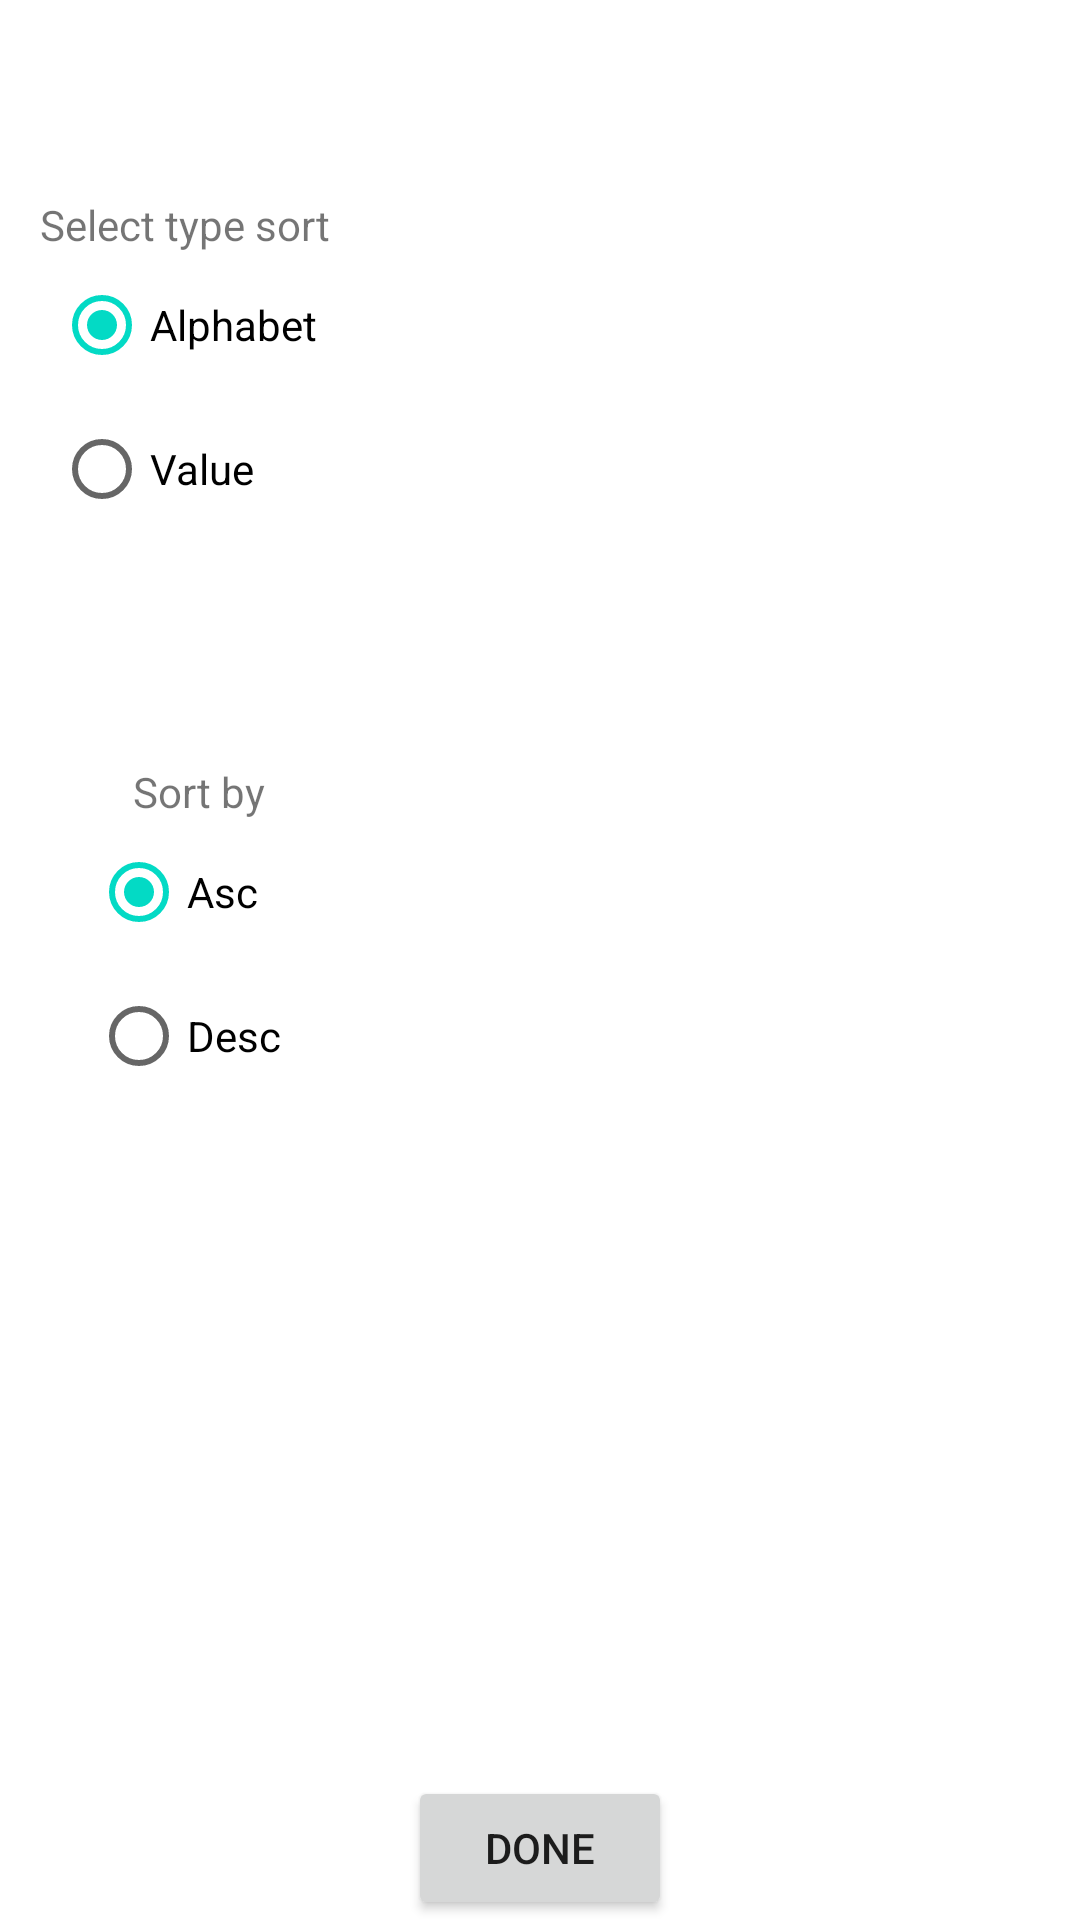

This screen was rendered from an Android layout file. Write that file and the resources it references.
<!-- AndroidManifest.xml: application theme Theme.ContestEmploycity -->
<!-- res/layout/sort_dialog.xml -->
<?xml version="1.0" encoding="utf-8"?>
<androidx.constraintlayout.widget.ConstraintLayout xmlns:android="http://schemas.android.com/apk/res/android"
    xmlns:app="http://schemas.android.com/apk/res-auto"
    android:layout_width="240dp"
    android:layout_height="360dp">

    <TextView
        android:id="@+id/textView"
        android:layout_width="wrap_content"
        android:layout_height="wrap_content"
        android:text="@string/select_type_sort"
        app:layout_constraintBottom_toBottomOf="parent"
        app:layout_constraintEnd_toEndOf="parent"
        app:layout_constraintHorizontal_bias="0.051"
        app:layout_constraintStart_toStartOf="parent"
        app:layout_constraintTop_toTopOf="parent"
        app:layout_constraintVertical_bias="0.105" />

    <RadioGroup
        android:id="@+id/rg_type"
        android:layout_width="wrap_content"
        android:layout_height="wrap_content"
        app:layout_constraintEnd_toEndOf="@+id/textView"
        app:layout_constraintStart_toStartOf="@+id/textView"
        app:layout_constraintTop_toBottomOf="@+id/textView">

        <RadioButton
            android:id="@+id/alphabet"
            android:layout_width="wrap_content"
            android:layout_height="wrap_content"
            android:checked="true"
            android:text="@string/alphabet" />

        <RadioButton
            android:id="@+id/value"
            android:layout_width="wrap_content"
            android:layout_height="wrap_content"
            android:text="@string/value" />
    </RadioGroup>

    <TextView
        android:id="@+id/textView2"
        android:layout_width="wrap_content"
        android:layout_height="wrap_content"
        android:text="@string/sort_by"
        app:layout_constraintBottom_toBottomOf="parent"
        app:layout_constraintEnd_toEndOf="@+id/textView"
        app:layout_constraintHorizontal_bias="0.584"
        app:layout_constraintStart_toStartOf="@+id/textView"
        app:layout_constraintTop_toBottomOf="@+id/rg_type"
        app:layout_constraintVertical_bias="0.168" />

    <RadioGroup
        android:id="@+id/rg_by"
        android:layout_width="wrap_content"
        android:layout_height="wrap_content"
        app:layout_constraintEnd_toEndOf="@+id/rg_type"
        app:layout_constraintStart_toStartOf="@+id/rg_type"
        app:layout_constraintTop_toBottomOf="@+id/textView2">


        <RadioButton
            android:id="@+id/asc"
            android:layout_width="wrap_content"
            android:layout_height="wrap_content"
            android:checked="true"
            android:text="@string/asc" />

        <RadioButton
            android:id="@+id/desc"
            android:layout_width="wrap_content"
            android:layout_height="wrap_content"
            android:text="@string/desc" />

    </RadioGroup>

    <Button
        android:id="@+id/done"
        android:layout_width="wrap_content"
        android:layout_height="wrap_content"
        android:text="@string/done"
        app:layout_constraintBottom_toBottomOf="parent"
        app:layout_constraintEnd_toEndOf="parent"
        app:layout_constraintStart_toStartOf="parent" />

</androidx.constraintlayout.widget.ConstraintLayout>
<!-- resources referenced by this layout -->
<resources>
  <string name="alphabet">Alphabet</string>
  <string name="asc">Asc</string>
  <string name="desc">Desc</string>
  <string name="done">Done</string>
  <string name="select_type_sort">Select type sort</string>
  <string name="sort_by">Sort by</string>
  <string name="value">Value</string>
  <style name="Theme.ContestEmploycity" parent="Theme.MaterialComponents.DayNight.DarkActionBar">
          
          <item name="colorPrimary">@color/purple_500</item>
          <item name="colorPrimaryVariant">@color/purple_700</item>
          <item name="colorOnPrimary">@color/white</item>
          
          <item name="colorSecondary">@color/teal_200</item>
          <item name="colorSecondaryVariant">@color/teal_700</item>
          <item name="colorOnSecondary">@color/black</item>
          
          <item name="android:statusBarColor">?attr/colorPrimaryVariant</item>
          
      </style>
  <color name="purple_500">#FF6200EE</color>
  <color name="purple_700">#FF3700B3</color>
  <color name="white">#FFFFFFFF</color>
  <color name="teal_200">#FF03DAC5</color>
  <color name="teal_700">#FF018786</color>
  <color name="black">#FF000000</color>
</resources>
